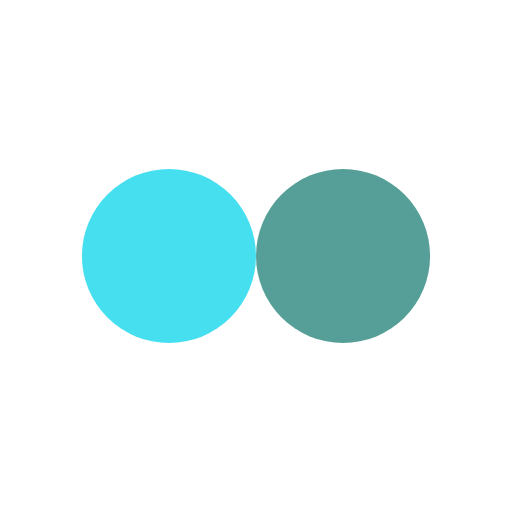
t = 0.00 s
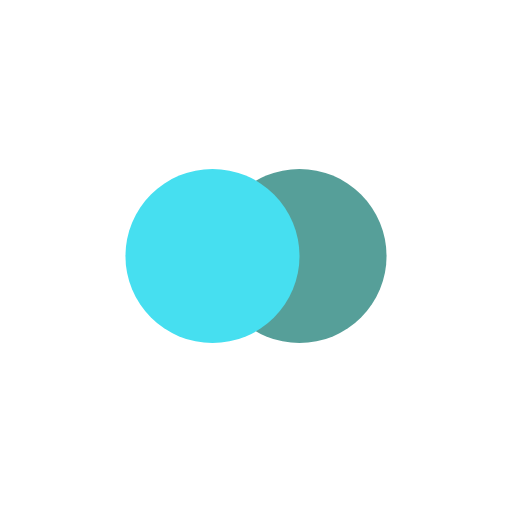
t = 0.13 s
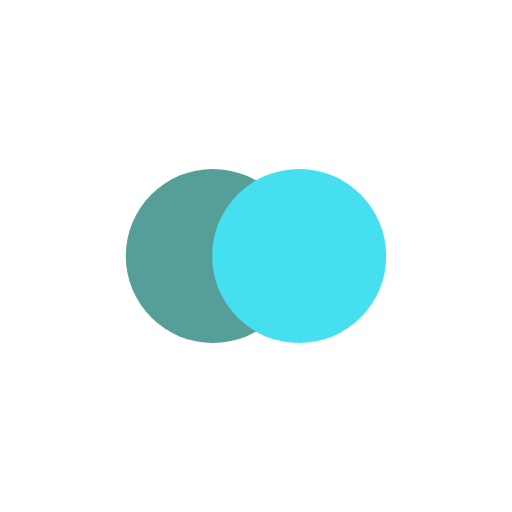
t = 0.37 s
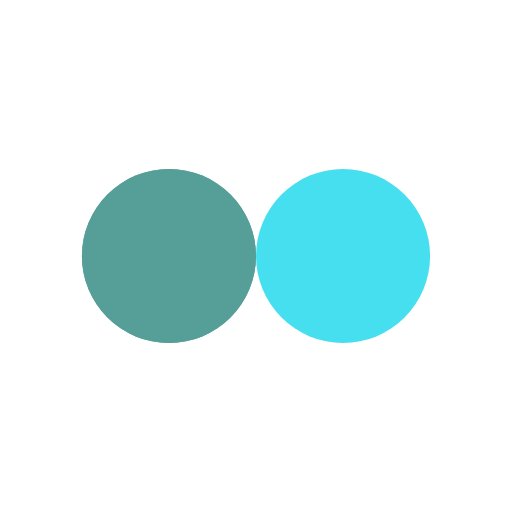
t = 0.50 s
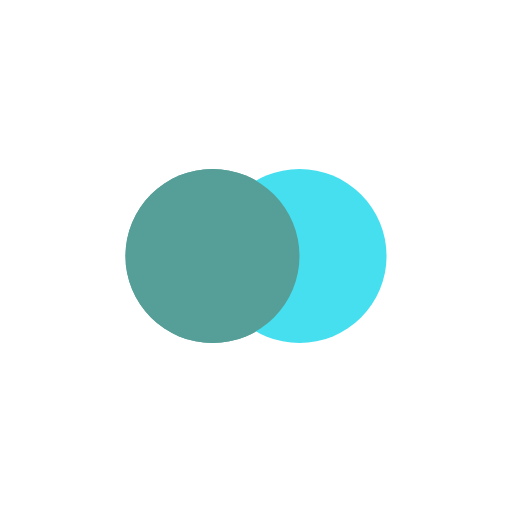
t = 0.63 s
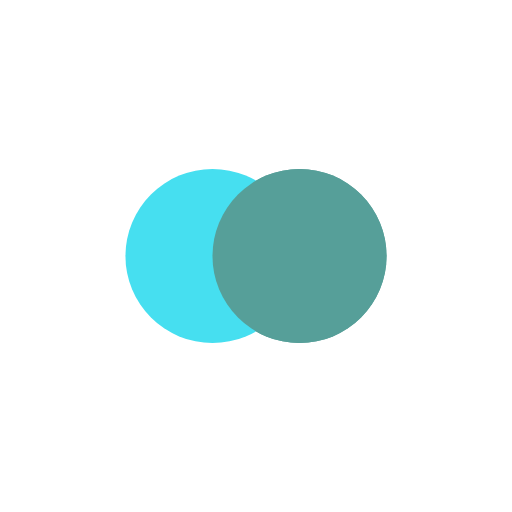
t = 0.88 s

The animated SVG that drew these frames (rendered in a browser with its animation timeline set to each time). Animation: 4 SMIL elements (animate=4); one cycle of 1.00 s, repeats indefinitely.

<?xml version="1.0" encoding="utf-8"?>
<svg xmlns="http://www.w3.org/2000/svg" xmlns:xlink="http://www.w3.org/1999/xlink" style="margin: auto; background: none; display: block; shape-rendering: auto;" width="28px" height="28px" viewBox="0 0 100 100" preserveAspectRatio="xMidYMid">
<circle cx="33" cy="50" fill="#569f99" r="17">
  <animate attributeName="cx" repeatCount="indefinite" dur="1s" keyTimes="0;0.5;1" values="33;67;33" begin="-0.5s"></animate>
</circle>
<circle cx="67" cy="50" fill="#46dff0" r="17">
  <animate attributeName="cx" repeatCount="indefinite" dur="1s" keyTimes="0;0.5;1" values="33;67;33" begin="0s"></animate>
</circle>
<circle cx="33" cy="50" fill="#569f99" r="17">
  <animate attributeName="cx" repeatCount="indefinite" dur="1s" keyTimes="0;0.5;1" values="33;67;33" begin="-0.5s"></animate>
  <animate attributeName="fill-opacity" values="0;0;1;1" calcMode="discrete" keyTimes="0;0.499;0.5;1" dur="1s" repeatCount="indefinite"></animate>
</circle>
<!-- [ldio] generated by https://loading.io/ --></svg>